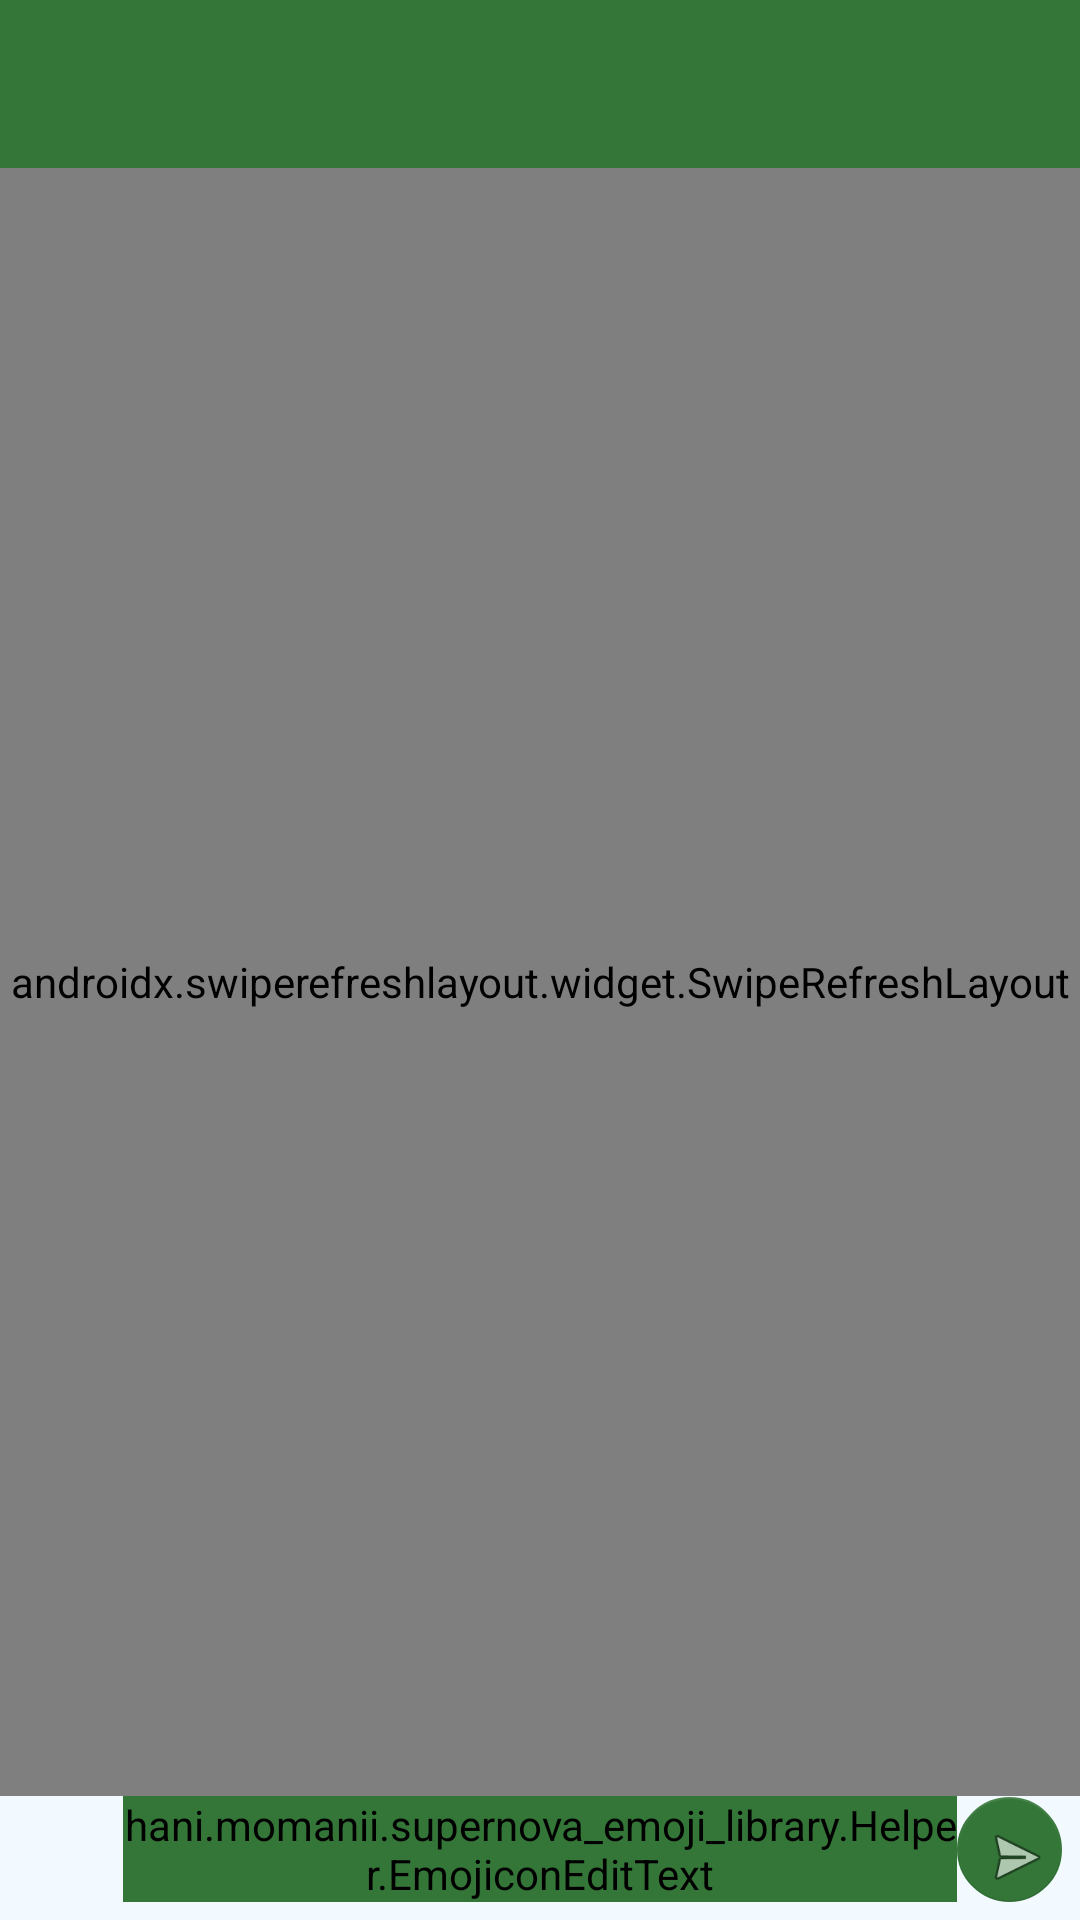

Produce the Android XML layout that renders to this screen, including the resource entries it uses.
<!-- AndroidManifest.xml: application theme AppTheme -->
<!-- res/layout/activity_chat.xml -->
<?xml version="1.0" encoding="utf-8"?>
<LinearLayout xmlns:android="http://schemas.android.com/apk/res/android"
    xmlns:app="http://schemas.android.com/apk/res-auto"
    xmlns:emojicon="http://schemas.android.com/apk/res-auto"
    xmlns:tools="http://schemas.android.com/tools"
    android:layout_width="match_parent"
    android:layout_height="match_parent"
    android:orientation="vertical"
    tools:context=".views.Chat">

    <com.google.android.material.appbar.AppBarLayout
        android:layout_width="match_parent"
        android:layout_height="wrap_content"
        android:paddingTop="@dimen/appbar_padding_top"
        android:theme="@style/AppTheme.AppBarOverlay">

        <androidx.appcompat.widget.Toolbar
            android:id="@+id/toolbarChatActivity"
            android:layout_width="match_parent"
            android:layout_height="?attr/actionBarSize"
            android:background="?attr/colorPrimary"
            app:layout_scrollFlags="scroll|enterAlways"
            app:popupTheme="@style/AppTheme.PopupOverlay">

        </androidx.appcompat.widget.Toolbar>
    </com.google.android.material.appbar.AppBarLayout>

    <androidx.swiperefreshlayout.widget.SwipeRefreshLayout
        android:id="@+id/swiperefresh"
        android:layout_width="match_parent"
        android:layout_height="0dp"
        android:layout_weight="10">

        <ScrollView
            android:id="@+id/scrollView"
            android:layout_width="match_parent"
            android:layout_height="match_parent"
            android:paddingLeft="16dp"
            android:paddingRight="16dp"
            android:paddingTop="2dp">

            <LinearLayout
                android:id="@+id/layout1"
                android:layout_width="match_parent"
                android:layout_height="wrap_content"
                android:orientation="vertical">


                
                
                
                
                
                
                
                
                
                
                
                
                
                

                
                
                
                
                
                
                
                
                
                


                
                
                
                
                
                
                
                
                
                


            </LinearLayout>

        </ScrollView>


    </androidx.swiperefreshlayout.widget.SwipeRefreshLayout>

    <include
        layout="@layout/message_area"
        android:layout_width="match_parent"
        android:layout_height="wrap_content"
        android:gravity="bottom" />

</LinearLayout>
<!-- res/layout/message_area.xml (included above) -->
<?xml version="1.0" encoding="utf-8"?>
<LinearLayout
    xmlns:android="http://schemas.android.com/apk/res/android"
    xmlns:emojicon="http://schemas.android.com/apk/res-auto"
    android:id="@+id/rootLayout"
    android:layout_width="match_parent"
    android:layout_height="match_parent"
    android:focusableInTouchMode="true"
    android:gravity="bottom"
    android:paddingRight="6dp"
    android:paddingLeft="6dp"
    android:paddingBottom="6dp"
    android:orientation="horizontal">

    <ImageView
        android:id="@+id/emoji_btn"
        android:layout_width="35dp"
        android:layout_height="35dp"
        android:paddingBottom="2dp"
        android:src="@drawable/smiley"
        android:contentDescription="emoji" />

    <hani.momanii.supernova_emoji_library.Helper.EmojiconEditText
        android:id="@+id/et_Message"
        android:layout_width="0dp"
        android:layout_height="wrap_content"
        android:layout_alignParentBottom="true"
        android:layout_weight="1"
        android:hint="Message..."
        android:inputType="textMultiLine|textCapSentences"
        android:maxHeight="80dp"
        android:backgroundTint="@color/colorPrimary"
        android:textColorHint="#CFD8DC"
        emojicon:emojiconSize="28sp"
        />

    <com.google.android.material.floatingactionbutton.FloatingActionButton
        android:id="@+id/submit_btn"
        android:layout_width="35dp"
        android:layout_height="35dp"
        emojicon:fabSize="mini"
        android:clickable="true"
        android:onClick="btnSendmessageclick"
        android:src="@android:drawable/ic_menu_send"
        android:elevation="0dp"
        android:background="#ffffff"
        android:backgroundTintMode="src_atop"
        emojicon:pressedTranslationZ="0dp"
         />

   

</LinearLayout>
<!-- resources referenced by this layout -->
<resources>
  <color name="colorPrimary">#347538</color>
  <!-- drawable messagebg1 (drawable) -->
  <?xml version="1.0" encoding="utf-8"?>
  <shape
      xmlns:android="http://schemas.android.com/apk/res/android">
      <solid android:color="#B724AF2D" />
      <corners android:radius="10dp" />
  </shape>
  <!-- drawable messagebg2 (drawable) -->
  <?xml version="1.0" encoding="utf-8"?>
  <shape xmlns:android="http://schemas.android.com/apk/res/android">
      <solid android:color="#EBE9E9" />
      <corners android:radius="10dip" />
  
  </shape>
  <style name="AppTheme.AppBarOverlay" parent="ThemeOverlay.AppCompat.Dark.ActionBar">
  
      </style>
  <style name="AppTheme.PopupOverlay" parent="ThemeOverlay.AppCompat.Light">
  
      </style>
  <style name="AppTheme" parent="Theme.AppCompat.Light.DarkActionBar">
          
          <item name="colorPrimary">@color/colorPrimary</item>
          <item name="colorPrimaryDark">@color/colorPrimaryDark</item>
          <item name="colorAccent">@color/colorPrimary</item>
          <item name="colorControlActivated">@color/colorPrimary</item>
          <item name="android:windowBackground">@color/bg_color</item>
      </style>
  <color name="colorPrimaryDark">#1A461A</color>
  <color name="bg_color">#f3faff</color>
</resources>
